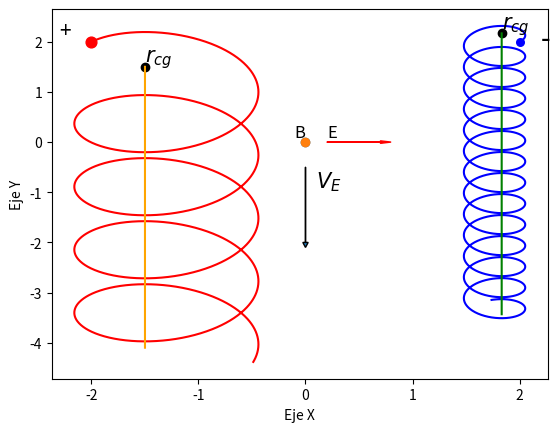
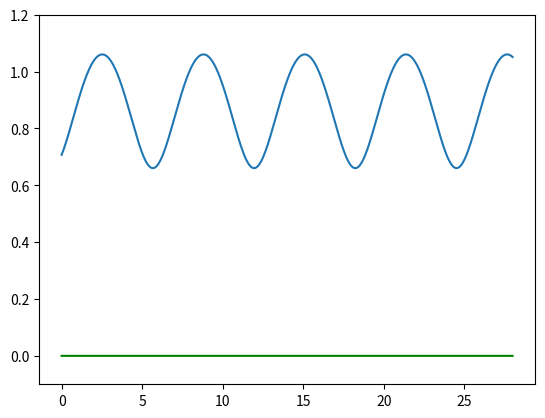

Recreate these plots in Python, in order.
# -*- coding: utf-8 -*-
"""
Created on Sat Jan 07 17:52:26 2017

@author: cd67
"""

import math  as mth
import numpy as np                                                             #Paquete Arrays
import matplotlib.pyplot as plt 
import sympy as sym      
import matplotlib as mpl
from mpl_toolkits.mplot3d import Axes3D
from copy import copy, deepcopy
from matplotlib.patches import FancyArrowPatch
from mpl_toolkits.mplot3d import proj3d

class Arrow3D(FancyArrowPatch):
    def __init__(self, xs, ys, zs, *args, **kwargs):
        FancyArrowPatch.__init__(self, (0, 0), (0, 0), *args, **kwargs)
        self._verts3d = xs, ys, zs

    def draw(self, renderer):
        xs3d, ys3d, zs3d = self._verts3d
        xs, ys, zs = proj3d.proj_transform(xs3d, ys3d, zs3d, renderer.M)
        self.set_positions((xs[0], ys[0]), (xs[1], ys[1]))
        FancyArrowPatch.draw(self, renderer)

class V_Static(object) :                                                       #Se define una clase que contiene todas las variables estáticas del programa
    e = 1.602176565e-19                                                        #Carga de las partículas
    m_pr = 1.672621777e-27                                                     #Masa del protón [kg]
    m_el = 9.10938291e-31                                                      #Masa del electrón [kg]
    
    B0=3.07e-5                                                                 #Campo magnético ecuatorial
    qom=0                                                                  
    n=6 
    ng=4     
    qomp = 1
    qome=-3    
    Bz = 1.0 
    Bx = 0.0 
    By = 0.0 
    Ex = 0.2 
    Ey = 0.0 
    Ez = 0.0 
    
    B=mth.sqrt(Bx**2+By**2+Bz**2)
    Omega=B
    vperp0=0
    vpar0=0

#______________________________________________________________________________

def RK4(u0,time,ht,St):

    t=time[0]
    for jj in j:
        sr[0,jj]=u0[jj]

    for ii in i:
        for jj in j:
            K1[jj]=ht*DERIVA_EXB(t,sr[ii,0],sr[ii,1],sr[ii,2],sr[ii,3],sr[ii,4],sr[ii,5],jj,St)
        for jj in j:   
            K2[jj]=ht*DERIVA_EXB((t+ht/2),(sr[ii,0]+K1[0]/2),(sr[ii,1]+K1[1]/2),(sr[ii,2]+K1[2]/2),(sr[ii,3]+K1[3]/2),(sr[ii,4]+K1[4]/2),(sr[ii,5]+K1[5]/2),jj,St)
        for jj in j:   
            K3[jj]=ht*DERIVA_EXB((t+ht/2),(sr[ii,0]+K2[0]/2),(sr[ii,1]+K2[1]/2),(sr[ii,2]+K2[2]/2),(sr[ii,3]+K2[3]/2),(sr[ii,4]+K2[4]/2),(sr[ii,5]+K2[5]/2),jj,St)
        for jj in j:
            K4[jj]=ht*DERIVA_EXB(t+ht,(sr[ii,0]+K3[0]),(sr[ii,1]+K3[1]),(sr[ii,2]+K3[2]),(sr[ii,3]+K3[3]),(sr[ii,4]+K3[4]),(sr[ii,5]+K3[5]),jj,St)
        for jj in j:    
            sr[ii+1,jj]=sr[ii,jj]+(K1[jj]+2*K2[jj]+2*K3[jj]+K4[jj])/6.0
    
        t=time[ii+1]
    return(sr)
#______________________________________________________________________________
def DERIVA_EXB(t,u0,u1,u2,u3,u4,u5,j,St):
  
    if j==0 :
        y1 = u3                                                                # dx/dt = u
    if j==1 :                                                                 
        y1 = u4                                                                # dy/dt = v
    if j==2 :
        y1 = u5                                                                # dz/dt = w
    if j==3 :    
        y1 = St.qom*(St.Ex + u4*St.Bz - u5*St.By)                                    # du/dt = q/m*(vel x B)_x
    if j==4 :     
        y1 = St.qom*(St.Ey + u5*St.Bx - u3*St.Bz)                                         # dv/dt = q/m*(vel x B)_y
    if j==5 :    
        y1 = St.qom*(St.Ez+ u3*St.By - u4*St.Bx)                                         # dw/dt = q/m*(vel x B)_z

    return y1

#______________________________________________________________________________

def RK4gc(u0,time,ht,St):

    t=time[0]
    for jj in jg:
        srgc[0,jj]=u0[jj]

    for ii in i:
        for jj in jg:
            K1[jj]=ht*EXBGC(t,srgc[ii,0],srgc[ii,1],srgc[ii,2],srgc[ii,3],jj,St)
        for jj in jg:   
            K2[jj]=ht*EXBGC((t+ht/2),(srgc[ii,0]+K1[0]/2),(srgc[ii,1]+K1[1]/2),(srgc[ii,2]+K1[2]/2),(srgc[ii,3]+K1[3]/2),jj,St)
        for jj in jg:   
            K3[jj]=ht*EXBGC((t+ht/2),(srgc[ii,0]+K2[0]/2),(srgc[ii,1]+K2[1]/2),(srgc[ii,2]+K2[2]/2),(srgc[ii,3]+K2[3]/2),jj,St)
        for jj in jg:
            K4[jj]=ht*EXBGC(t+ht,(srgc[ii,0]+K3[0]),(srgc[ii,1]+K3[1]),(srgc[ii,2]+K3[2]),(srgc[ii,3]+K3[3]),jj,St)
        for jj in jg:    
            srgc[ii+1,jj]=srgc[ii,jj]+(K1[jj]+2*K2[jj]+2*K3[jj]+K4[jj])/6.0
    
        t=time[ii+1]
    return(srgc)
#______________________________________________________________________________
def EXBGC(t,u0,u1,u2,u3,j,St):
    
    # b unit vector
    b_unit_x = St.Bx/St.B
    b_unit_y = St.By/St.B
    b_unit_z = St.Bz/St.B  

    #U
    Ux = St.Ey*b_unit_z - St.Ez*b_unit_y;
    Uy = St.Ez*b_unit_x - St.Ex*b_unit_z;
    Uz = St.Ex*b_unit_y - St.Ey*b_unit_x;
    
    if j==0 :
        y2 = Ux/(St.B) + u3*b_unit_x                                                                # dx/dt = u
    if j==1 :                                                                 
        y2 = Uy/(St.B) +u3*b_unit_y                                                                # dy/dt = v
    if j==2 :
        y2 = Uz/(St.B) +u3*b_unit_z                                                                # dz/dt = w
    if j==3 :    
        y2 = St.e*St.Ez                                    # du/dt = q/m*(vel x B)_x

    return y2
   
#______________________________________________________________________________


def B(x,y,z):
    Bx = 0
    By = 0
    Bz = np.abs(z)
    
    return Bx,By,Bz,    

def E(x,y,z):    
    Ex = -np.abs(x)
    Ey = 0
    Ez = 0
    return Ex,Ey,Ez
    
Bxx = np.linspace(-4,4,3)
Byy = np.linspace(-4,4,3)
Bzz = np.linspace(-4,4,3)/1.7

Exx = np.linspace(-4,4,3)-0.5
Eyy = np.linspace(-4,4,3)
Ezz = np.linspace(-4,4,2)/1.7-0.5

Bxx,Byy,Bzz = np.meshgrid(Bxx,Byy,Bzz)
Exx,Eyy,Ezz = np.meshgrid(Exx,Eyy,Ezz)


# Plot of the fields
Bx,By,Bz = B(Bxx,Byy,Bzz)        
Ex,Ey,Ez = E(Exx,Eyy,Ezz)

St = V_Static()   

#Parámetros de entrada del método RK4
ti=0
tf=28 
ht=0.01                                                
N=int((tf-ti)/ht) 
sr=np.zeros([N,St.n])                                                
srgc=np.zeros([N,St.ng])                                                
vpr=np.zeros(N)                                                
vprgc=np.zeros(N)                                                         
srpgc=np.zeros([N,St.ng]) 
sregc=np.zeros([N,St.ng]) 
K1=np.zeros(St.n)
K2=np.zeros(St.n)
K3=np.zeros(St.n)
K4=np.zeros(St.n)
u0p=np.zeros(St.n)
u0e=np.zeros(St.n)
u0pgc=np.zeros(St.ng)
u0egc=np.zeros(St.ng)
j=np.arange(St.n)
jg=np.arange(St.ng)
i=np.arange(N-1)
k=np.arange(N)
r=3
time=np.arange(ti,tf,ht)

# Condiciones iniciales para la posición y la velocidad
u0p[0] = -2.0                                                                    #x
u0p[1] = 2.0                                                                    #y
u0p[2] = -2.0                                                                    #z
u0p[3] = 0.5                                                                    #vx
u0p[4] = 0.5                                                                    #vy
u0p[5] = 0.0    

xlp=u0p[3]/St.B
ylp=u0p[4]/St.B 
St.vperp0=mth.sqrt(u0p[3]**2+u0p[4]**2)
St.vpar0=u0p[5]

u0pgc[0] = -2.0 +xlp                                                                    #x
u0pgc[1] = 2.0 -ylp                                                                     #y
u0pgc[2] = -2.0                                                                    #z
u0pgc[3] = St.vpar0                                                                    #vx

St.qom=St.qomp
srp=deepcopy(RK4(u0p,time,ht,St))
srpgc=deepcopy(RK4gc(u0pgc,time,ht,St))

# Condiciones iniciales para la posición y la velocidad
rl=St.vperp0/St.B

u0e[0] = 2.0                                                                    #x
u0e[1] = 2.0                                                                    #y
u0e[2] = -2.0                                                                    #z
u0e[3] = 0.5                                                                    #vx
u0e[4] = 0.5                                                                    #vy
u0e[5] = 0.0                                                                     #vz

xle=u0e[3]/(np.abs(St.qome)*St.B)
yle=u0e[4]/(np.abs(St.qome)*St.B)  
St.vperp0=mth.sqrt(u0e[3]**2+u0e[4]**2)
St.vpar0=u0e[5]

u0egc[0] = 2.0-xle                                                                   #x
u0egc[1] = 2.0+yle                                                                   #y
u0egc[2] = -2.0                                                                    #z
u0egc[3] = St.vpar0                                                                     #vx

St.qom=St.qome
sre=deepcopy(RK4(u0e,time,ht,St))
sregc=deepcopy(RK4gc(u0egc,time,ht,St))

if  (u0p[5]==0 and u0e[5]==0):
    for indice in zip(srp[:,3],srp[:,4],k):
        vpr[indice[2]]=mth.sqrt(indice[0]**2+indice[1]**2)
    
    fig, ax = plt.subplots()
    fig2, ax2 = plt.subplots()      
    ax2.plot(time,vpr)
    ax2.plot(time,srpgc[:,3], color='g')
    ax2.set_ylim(-0.1, 1.2)
    ax.plot(srp[:,0], srp[:,1], color='r')
    ax.plot(sre[:,0], sre[:,1], color='b')
    ax.plot(srpgc[:,0],srpgc[:,1], color='orange')
    ax.plot(sregc[:,0],sregc[:,1], color='g') 

    ax.scatter(0, 0)   
    ax.arrow(0.2, 0, 0.5, 0, color='r',head_width=0.05, head_length=0.1) 
    ax.arrow(0, -0.5, 0 , -1.5,head_width=0.05, head_length=0.1)  

    ax.scatter(0, 0)   
    ax.text(x = -0.1, y = 0.1, s = u'B', fontsize = 12)
    ax.text(x = 0.2, y = 0.1, s = u'E', fontsize = 12)
    ax.text(x = 0.1, y = -0.9, s = u'$V_{E}$', fontsize = 15)
    ax.scatter(u0pgc[0], u0pgc[1], color='black')   
    ax.text(u0pgc[0], u0pgc[1]+0.1, s = u'$r_{cg}$', fontsize = 15)
    ax.scatter(u0egc[0], u0egc[1], color='black')    
    ax.text(u0egc[0],u0egc[1]+0.1, s = u'$r_{cg}$', fontsize = 15)

    ax.scatter(u0p[0], u0p[1], s = 60, color='r')   
    ax.text(u0p[0]-0.3, u0p[1]+0.1, s = u'+', fontsize = 15)
    ax.scatter(u0e[0], u0e[1], color='b',s = 30)    
    ax.text(u0e[0]+0.2, u0e[1]-0.1, s = u'-', fontsize = 20)
    
    ax.set_xlabel('Eje X')
    ax.set_ylabel('Eje Y')

else:
    for indice in zip(srp[:,3],srp[:,4],srp[:,5],k):
        vpr[indice[3]]=mth.sqrt(indice[0]**2+indice[1]**2+indice[2]**2)

    fig = plt.figure()
    fig2, ax2 = plt.subplots()      
    ax = fig.gca(projection='3d')      
    ax.set_xlim3d(-r, r)
    ax.set_ylim3d(-r, r)
    ax.set_zlim3d(-r, r)  
    ax.set_aspect('equal')

    ax2.plot(time,vpr)
    ax2.plot(time,srpgc[:,3], color='g')
    ax.plot(srp[:,0], srp[:,1], srp[:,2], color='r')
    ax.plot(sre[:,0], sre[:,1], sre[:,2], color='b')
    ax.quiver(Bxx,Byy,Bzz,Bx,By,Bz,color='#4682b4', length=0.5,arrow_length_ratio=0.3,linestyles='solid',linewidths=0.5)        #Plot the magnetic field
    ax.quiver(Exx,Eyy,Ezz,Ex,Ey,Ez,color='r', length=0.5,arrow_length_ratio=0.3,linestyles='solid',linewidths=0.5)        #Plot the magnetic field
    VD = Arrow3D([0, 0], [2, 1], [-2, -2], mutation_scale=20, lw=1, arrowstyle="->", color="black")
    ax.text(0+0.2, 2+0.5, -2, s = u'$V_E$', fontsize = 15)

    ax.add_artist(VD)
    ax.plot(srpgc[:,0],srpgc[:,1],srpgc[:,2], color='orange')
    ax.plot(sregc[:,0],sregc[:,1],sregc[:,2], color='g') 

    ax.scatter(u0p[0], u0p[1], u0p[2], s = 60, c='r',color='r')   
    ax.text(u0p[0]-0.3, u0p[1]+0.1, u0p[2], s = u'+', fontsize = 15)
    ax.scatter(u0e[0], u0e[1], u0e[2], c='b',color='b',s = 40)    
    ax.text(u0e[0]+0.2, u0e[1]-0.1,u0e[2], s = u'-', fontsize = 20)

    ax.set_xlabel('Eje X')
    ax.set_ylabel('Eje Y')
    ax.set_zlabel('Eje Z')       
